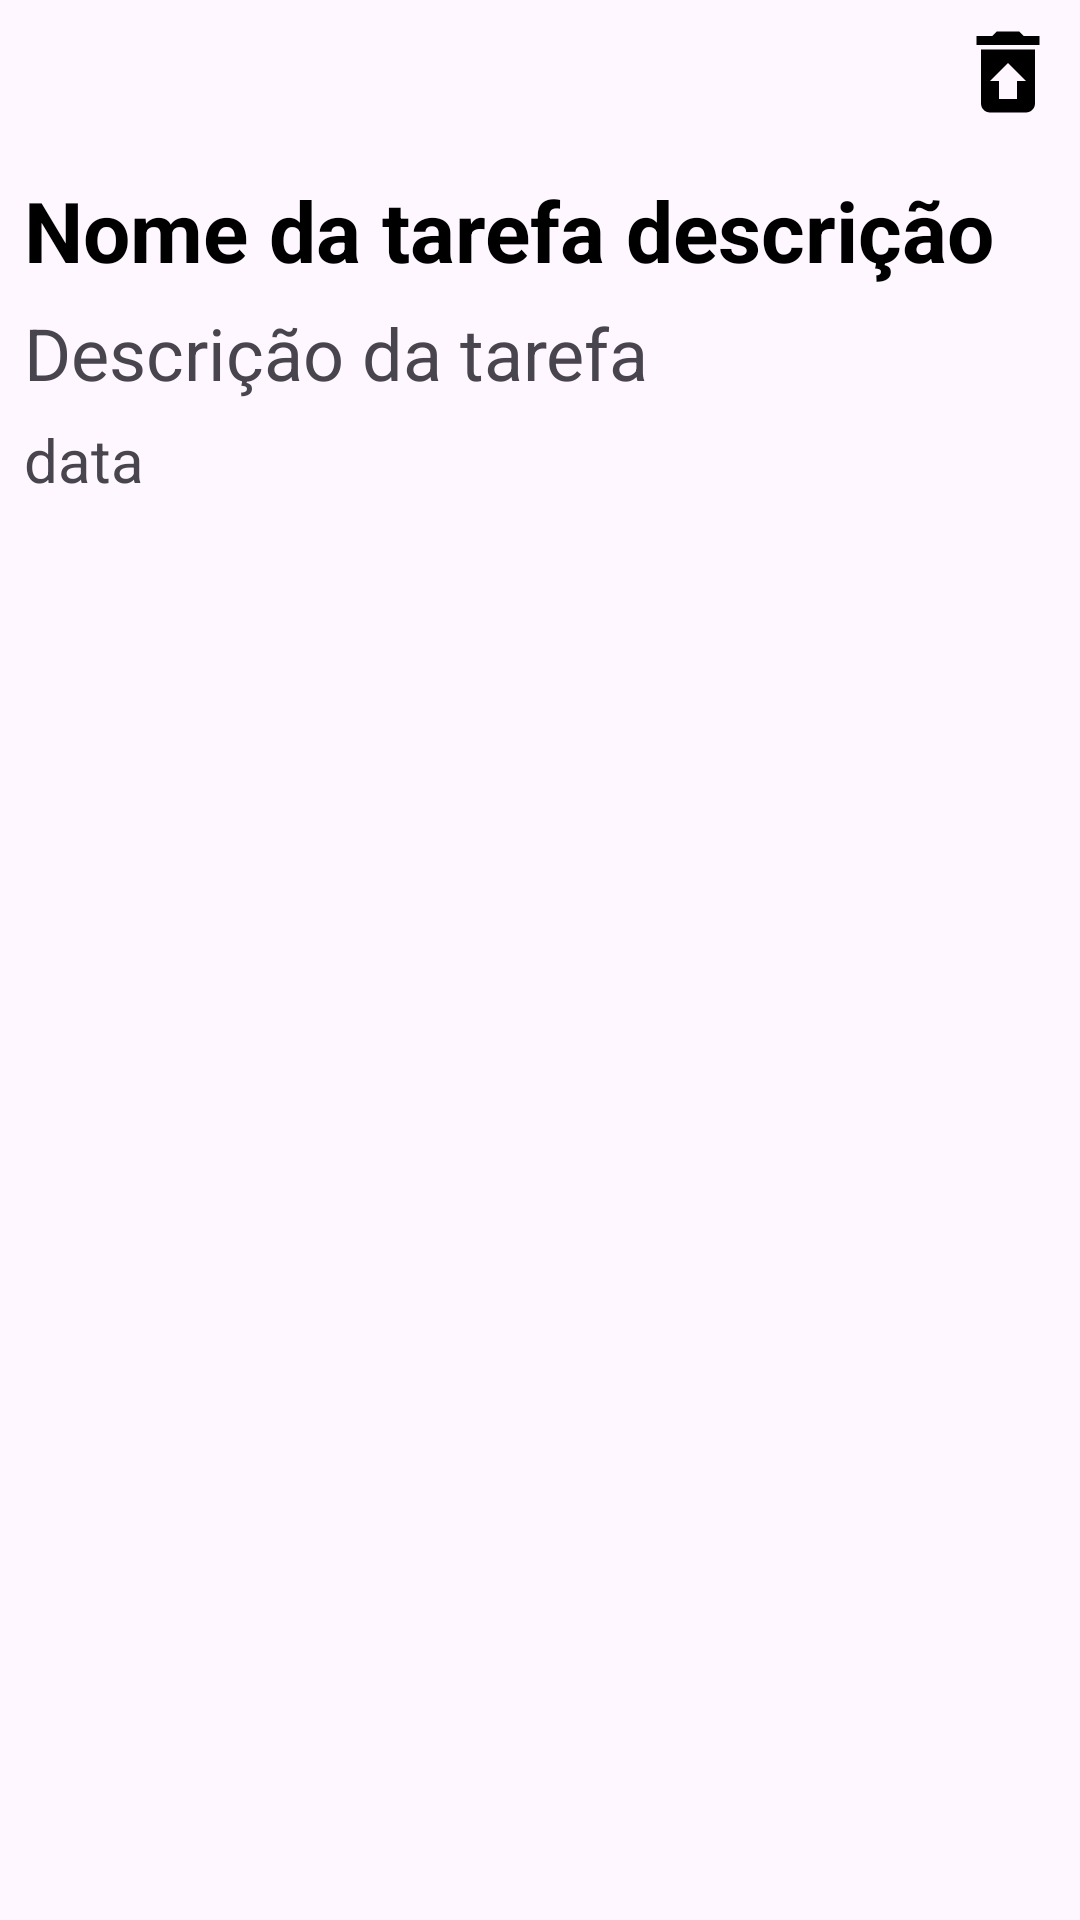

Reconstruct the res/layout file that produces this screen, plus the resources it refers to.
<!-- AndroidManifest.xml: application theme Theme.Tarefas -->
<!-- res/layout/fragment_detalhes_tarefa.xml -->
<?xml version="1.0" encoding="utf-8"?>
<androidx.constraintlayout.widget.ConstraintLayout xmlns:android="http://schemas.android.com/apk/res/android"
    android:layout_width="match_parent"
    android:layout_height="match_parent"
    xmlns:app="http://schemas.android.com/apk/res-auto">

    <ImageView
        android:id="@+id/icone_voltar_detalhes"
        android:layout_width="36dp"
        android:layout_height="36dp"
        android:layout_margin="8dp"
        android:src="@drawable/back_button"
        app:layout_constraintStart_toStartOf="parent"
        app:layout_constraintTop_toTopOf="parent" />

    <ImageView
        android:id="@+id/icone_apagar_detalhes"
        android:layout_width="36dp"
        android:layout_height="36dp"
        android:layout_margin="6dp"
        android:src="@drawable/ic_action_lixeira"
        app:layout_constraintEnd_toEndOf="parent"
        app:layout_constraintTop_toTopOf="parent" />


    <TextView
        android:id="@+id/nome_note_details"
        android:layout_width="match_parent"
        android:layout_height="wrap_content"
        app:layout_constraintTop_toBottomOf="@id/icone_voltar_detalhes"
        app:layout_constraintStart_toStartOf="parent"
        android:text="Nome da tarefa descrição"
        android:textColor="@color/black"
        android:textStyle="bold"
        android:textSize="28dp"
        android:layout_marginEnd="8dp"
        android:layout_marginStart="8dp"
        android:layout_marginTop="14dp" />

    <TextView
        android:id="@+id/descricao_note_details"
        android:layout_width="match_parent"
        android:layout_height="wrap_content"
        android:text="Descrição da tarefa"
        android:layout_marginStart="8dp"
        android:layout_marginEnd="8dp"
        android:layout_marginTop="6dp"
        android:textSize="24sp"
        app:layout_constraintTop_toBottomOf="@id/nome_note_details"
        app:layout_constraintStart_toStartOf="parent" />

    <TextView
        android:id="@+id/data_note_details"
        android:layout_width="match_parent"
        android:layout_height="wrap_content"
        android:text="data"
        android:drawableLeft="@drawable/ic_time_edite"
        android:drawablePadding="4dp"
        android:textSize="20sp"
        android:layout_marginStart="8dp"
        android:layout_marginEnd="8dp"
        android:layout_marginTop="6dp"
        app:layout_constraintStart_toStartOf="parent"
        app:layout_constraintTop_toBottomOf="@id/descricao_note_details" />


</androidx.constraintlayout.widget.ConstraintLayout>
<!-- resources referenced by this layout -->
<resources>
  <color name="black">#FF000000</color>
  <!-- drawable ic_action_lixeira (drawable) -->
  <vector android:height="24dp" android:tint="@color/black"
      android:viewportHeight="24" android:viewportWidth="24"
      android:width="24dp" xmlns:android="http://schemas.android.com/apk/res/android">
      <path android:fillColor="@android:color/white" android:pathData="M19,4h-3.5l-1,-1h-5l-1,1L5,4v2h14zM6,7v12c0,1.1 0.9,2 2,2h8c1.1,0 2,-0.9 2,-2L18,7L6,7zM14,14v4h-4v-4L8,14l4,-4 4,4h-2z"/>
  </vector>
  <style name="Theme.Tarefas" parent="Base.Theme.Tarefas" />
  <style name="Base.Theme.Tarefas" parent="Theme.Material3.DayNight.NoActionBar">
          
          
      </style>
</resources>
